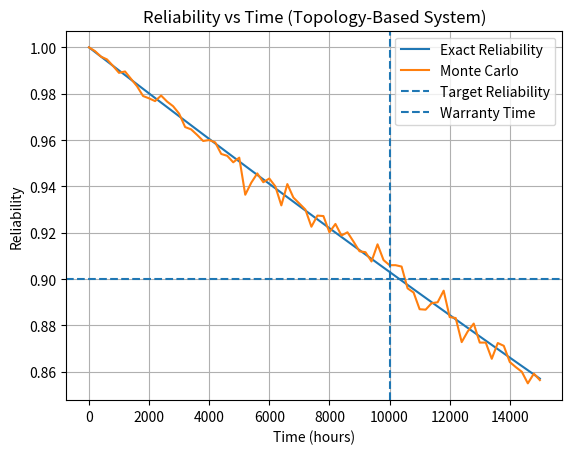

Python code for this plot:
import math
import random 
import matplotlib.pyplot as plt

class Node:
    def reliability(self, t):
        pass
    def simulate(self, t):
        pass

class Component(Node):
    def __init__(self, name, faliure_rate):
        self.name = name
        self.lambda_ = faliure_rate

    def reliability(self, t):
        return math.exp(-self.lambda_*t)
    
    def simulate(self, t):
        prob_fail = 1-math.exp(-self.lambda_*t)
        return random.random() >= prob_fail # Survived or Not 
    
class Series(Node):
    def __init__(self, *nodes):
        self.nodes = nodes

    def reliability(self, t):
        R = 1
        for node in self.nodes:
            R *= node.reliability(t)

        return R
    
    def simulate(self, t):
        for node in self.nodes:
            if not node.simulate(t):
                return False
            
        return True 
    
class Parallel(Node):
    def __init__(self, *nodes):
        self.nodes = nodes

    def reliability(self, t):
        product = 1
        for node in self.nodes:
            product *= (1 - node.reliability(t))
        return 1 - product

    def simulate(self, t):
        for node in self.nodes:
            if node.simulate(t):
                return True  # any survives -> system survives
        return False
    
def monte_carlo(system, t, trials=5000):
    survived = 0
    for _ in range(trials):
        if system.simulate(t):
            survived += 1
    return survived / trials

def calculate_warranty(system, target_R):
    # binary search (works for ANY topology)
    low, high = 0, 10000

    while high - low > 1:
        mid = (low + high) / 2
        if system.reliability(mid) > target_R:
            low = mid
        else:
            high = mid

    return mid

# Series( Resistor---- Parallel(C1, C2) ---- IC )
system = Series(
    
    Parallel(
        Component("Power A", 0.000002),
        Component("Power B", 0.000002)
    ),
    
    Component("Motor", 0.000006),
    
    Parallel(
        Component("Cap A", 0.000004),
        Component("Cap B", 0.000004)
    ),
    
    Component("Bearings", 0.000004)
)

times = list(range(0, 15001, 200))
exact_vals = []
sim_vals = []

for t in times:
    exact_vals.append(system.reliability(t))
    sim_vals.append(monte_carlo(system, t))

# Run Simulation
print("Time | Exact | Simulated")
print("------------------------")

for t in range(0, 50001, 100):
    exact = system.reliability(t)
    sim = monte_carlo(system, t)

    print(f"{t:4} | {exact*100:.4f}% Survive | {sim*100:.4f}% Survive")

target_R = 0.90
warranty_time = calculate_warranty(system, target_R)

print(f"\nWarranty for {target_R*100}% reliability: {(warranty_time/24)/30:.2f} Months")

plt.figure()

plt.plot(times, exact_vals, label="Exact Reliability")
plt.plot(times, sim_vals, label="Monte Carlo")

# Warranty lines
plt.axhline(y=target_R, linestyle='--', label="Target Reliability")
plt.axvline(x=warranty_time, linestyle='--', label="Warranty Time")

plt.xlabel("Time (hours)")
plt.ylabel("Reliability")
plt.title("Reliability vs Time (Topology-Based System)")

plt.legend()
plt.grid()

plt.show()
